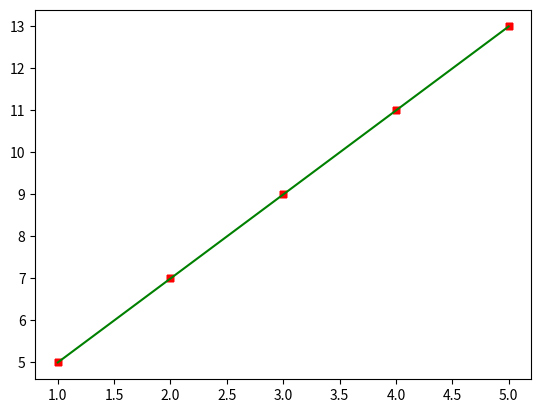

Generate this figure with matplotlib:
%matplotlib inline
import numpy as np
import matplotlib.pyplot as plt

def gradient_descent(x,y):
  m_curr = c_curr = 0        # Linear equation --> y = mx + c
  learning_rate = 0.08
  n = len(x)                 # Number of terms in dependent variable set
  iterations = 10000;         # Maximum number of steps
  

  for i in range(iterations):
      y_predicted = c_curr + m_curr * x
     
      m_curr_d = -(2/n)*sum(x*(y-y_predicted))
      c_curr_d = -(2/n)*sum(y-y_predicted)
      
      m_curr = m_curr - (learning_rate * m_curr_d)
      c_curr = c_curr - (learning_rate * c_curr_d)

  
  plt.scatter(x,y,color='red',marker='+',linewidth=5)
  plt.plot(x, m_curr * x + c_curr, color='green')
  plt.show()   # This line is the final model our gradient descent converged to

  return m_curr, c_curr
  

x = np.array([1, 2, 3, 4, 5])
y = np.array([5, 7, 9, 11, 13])

gradient_descent(x,y)